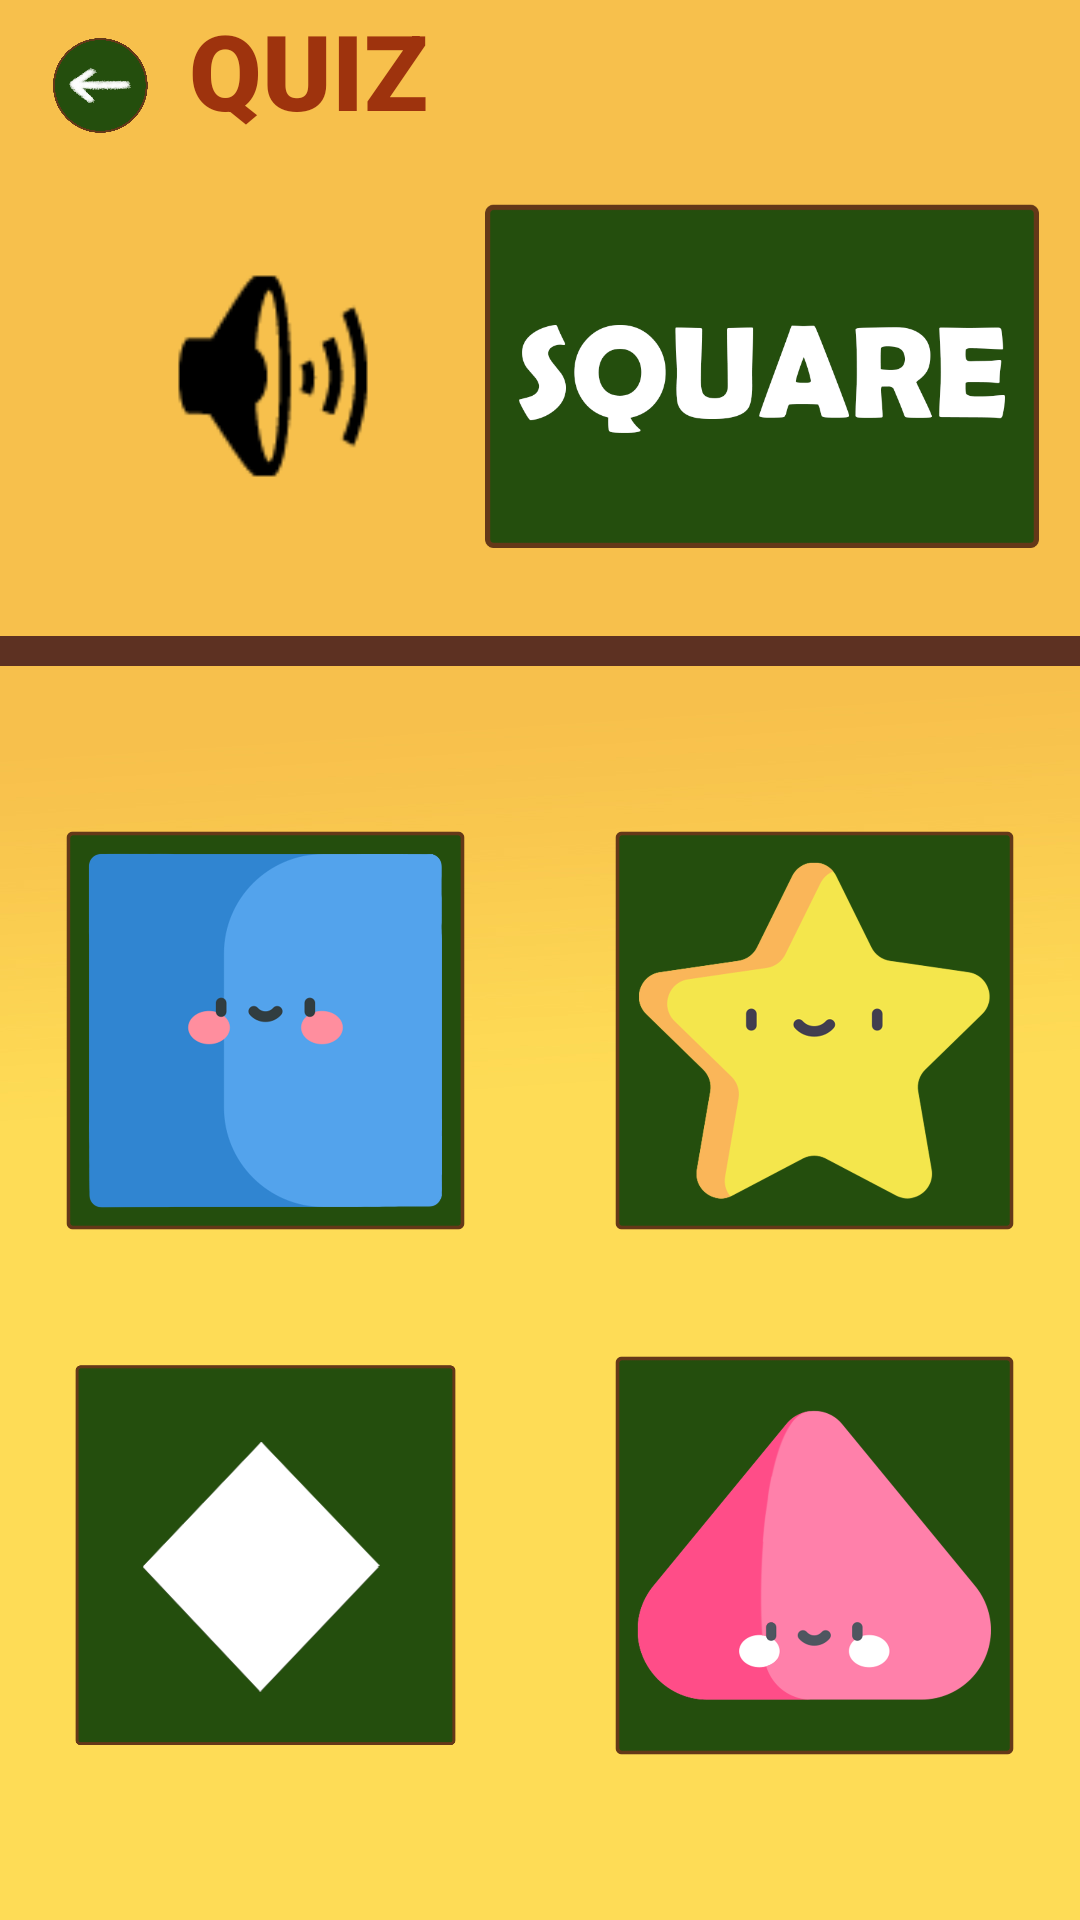

Write the Android layout XML for this screen, with the resource values it uses.
<!-- AndroidManifest.xml: application theme Theme.SCAN -->
<!-- res/layout/activity_quizimage.xml -->
<?xml version="1.0" encoding="utf-8"?>
<androidx.constraintlayout.widget.ConstraintLayout xmlns:android="http://schemas.android.com/apk/res/android"
    xmlns:app="http://schemas.android.com/apk/res-auto"
    xmlns:tools="http://schemas.android.com/tools"
    android:layout_width="match_parent"
    android:layout_height="match_parent"
    android:background="@drawable/plain"
    tools:context=".quizvoice">

    <LinearLayout
        android:id="@+id/ll"
        android:layout_width="match_parent"
        android:layout_height="wrap_content"
        app:layout_constraintEnd_toEndOf="parent"
        app:layout_constraintStart_toStartOf="parent"
        app:layout_constraintTop_toTopOf="parent">

        <ImageButton
            android:id="@+id/btnback"
            android:layout_width="59dp"
            android:layout_height="50dp"
            android:layout_marginStart="4dp"
            android:layout_marginTop="5dp"
            android:backgroundTint="#00244E0E"
            android:scaleType="centerCrop"
            android:src="@drawable/back"
            android:textColor="@color/white"
            android:textSize="2sp"
            app:cornerRadius="90dp"
            app:strokeColor="#633818"
            app:strokeWidth="6dp" />

        <TextView
            android:id="@+id/textView2"
            android:layout_width="wrap_content"
            android:layout_height="wrap_content"
            android:layout_marginBottom="45dp"
            android:fontFamily="sans-serif-black"
            android:text="QUIZ"
            android:textColor="#9e330d"
            android:textSize="35sp" />
    </LinearLayout>

    <LinearLayout
        android:layout_width="match_parent"
        android:layout_height="191dp"
        android:layout_marginTop="4dp"
        android:layout_marginBottom="16dp"
        android:gravity="center_horizontal|fill_vertical"
        app:layout_constraintBottom_toTopOf="@+id/view"
        app:layout_constraintEnd_toEndOf="parent"
        app:layout_constraintHorizontal_bias="0.0"
        app:layout_constraintStart_toStartOf="parent"
        app:layout_constraintTop_toBottomOf="@+id/ll"
        app:layout_constraintVertical_bias="0.733">

        <ImageButton
            android:id="@+id/btnqimagespeaker"
            android:layout_width="118dp"
            android:layout_height="110dp"
            android:layout_gravity="bottom|center_vertical"
            android:layout_marginBottom="40dp"
            android:layout_marginLeft="20dp"
            android:layout_marginRight="10dp"
            android:backgroundTint="#00FFFFFF"
            android:scaleType="centerCrop"
            android:src="@android:drawable/ic_lock_silent_mode_off"
            app:layout_constraintBottom_toTopOf="@+id/view"
            app:layout_constraintEnd_toStartOf="@+id/imageView5"
            app:layout_constraintStart_toStartOf="parent"
            app:tint="#000000" />

        <ImageView
            android:id="@+id/imageviewqimage"
            android:layout_width="188dp"
            android:layout_height="176dp"
            android:layout_gravity="center_vertical"
            android:layout_marginTop="44dp"
            android:layout_marginBottom="43dp"
            android:backgroundTint="#00FFFFFF"
            android:scaleType="centerCrop"
            android:src="@drawable/quizsquare">
        </ImageView>

    </LinearLayout>


    <View
        android:id="@+id/view"
        android:layout_width="match_parent"
        android:layout_height="10dp"
        android:layout_marginBottom="44dp"
        android:background="#5d3122"
        app:layout_constraintBottom_toTopOf="@+id/linearLayout"
        app:layout_constraintEnd_toEndOf="parent"
        app:layout_constraintHorizontal_bias="0.0"
        app:layout_constraintStart_toStartOf="parent" />

    <LinearLayout
        android:id="@+id/linearLayout"
        android:layout_width="match_parent"
        android:layout_height="155dp"
        android:layout_marginBottom="20dp"
        android:gravity="center_horizontal|fill_vertical"
        app:layout_constraintBottom_toTopOf="@+id/linearLayout2"
        app:layout_constraintEnd_toEndOf="parent"
        app:layout_constraintHorizontal_bias="0.0"
        app:layout_constraintStart_toStartOf="parent">

        <ImageButton
            android:id="@+id/btnqa"
            android:layout_width="155dp"
            android:layout_height="155dp"
            android:layout_marginTop="44dp"
            android:backgroundTint="#00FFFFFF"
            android:scaleType="centerCrop"
            android:src="@drawable/square"
            app:layout_constraintEnd_toEndOf="parent"
            app:layout_constraintHorizontal_bias="0.66"
            app:layout_constraintStart_toEndOf="@+id/btnstar"
            app:layout_constraintTop_toBottomOf="@+id/ll" />

        <ImageButton
            android:id="@+id/btnqb"
            android:layout_width="155dp"
            android:layout_height="155dp"
            android:layout_marginStart="28dp"
            android:layout_marginTop="44dp"
            android:backgroundTint="#00FFFFFF"
            android:scaleType="centerCrop"
            android:src="@drawable/star"
            app:layout_constraintStart_toStartOf="parent"
            app:layout_constraintTop_toBottomOf="@+id/ll" />

    </LinearLayout>

    <LinearLayout
        android:id="@+id/linearLayout2"
        android:layout_width="match_parent"
        android:layout_height="155dp"
        android:layout_marginBottom="44dp"
        android:gravity="center_horizontal|fill_vertical"
        app:layout_constraintBottom_toBottomOf="parent"
        app:layout_constraintEnd_toEndOf="parent"
        app:layout_constraintHorizontal_bias="0.0"
        app:layout_constraintStart_toStartOf="parent">

        <ImageButton
            android:id="@+id/btnqc"
            android:layout_width="155dp"
            android:layout_height="155dp"
            android:layout_marginTop="44dp"
            android:backgroundTint="#00FFFFFF"
            android:scaleType="centerCrop"
            android:src="@drawable/dia"
            app:layout_constraintEnd_toEndOf="parent"
            app:layout_constraintHorizontal_bias="0.66"
            app:layout_constraintStart_toEndOf="@+id/btnstar"
            app:layout_constraintTop_toBottomOf="@+id/ll" />

        <ImageButton
            android:id="@+id/btnqd"
            android:layout_width="155dp"
            android:layout_height="155dp"
            android:layout_marginStart="28dp"
            android:layout_marginTop="44dp"
            android:backgroundTint="#00FFFFFF"
            android:scaleType="centerCrop"
            android:src="@drawable/triangle"
            app:layout_constraintStart_toStartOf="parent"
            app:layout_constraintTop_toBottomOf="@+id/ll" />

    </LinearLayout>


</androidx.constraintlayout.widget.ConstraintLayout>
<!-- resources referenced by this layout -->
<resources>
  <!-- drawable back: png bitmap (drawable, 207173 bytes) -->
  <!-- drawable dia: png bitmap (drawable, 60971 bytes) -->
  <!-- drawable plain: jpg bitmap (drawable, 39439 bytes) -->
  <!-- drawable quizsquare: png bitmap (drawable, 33787 bytes) -->
  <!-- drawable square: png bitmap (drawable, 36051 bytes) -->
  <!-- drawable star: png bitmap (drawable, 58490 bytes) -->
  <!-- drawable triangle: png bitmap (drawable, 48990 bytes) -->
  <style name="Theme.SCAN" parent="Base.Theme.SCAN" />
  <style name="Base.Theme.SCAN" parent="Theme.Material3.DayNight.NoActionBar">
          
          
          <item name="android:fontFamily">@font/aksi_font</item>
      </style>
  <!-- not gathered from this repository: default colours our renderer supplied (Android Studio template values) -->
  <color name="white">#FFFFFFFF</color>
</resources>
